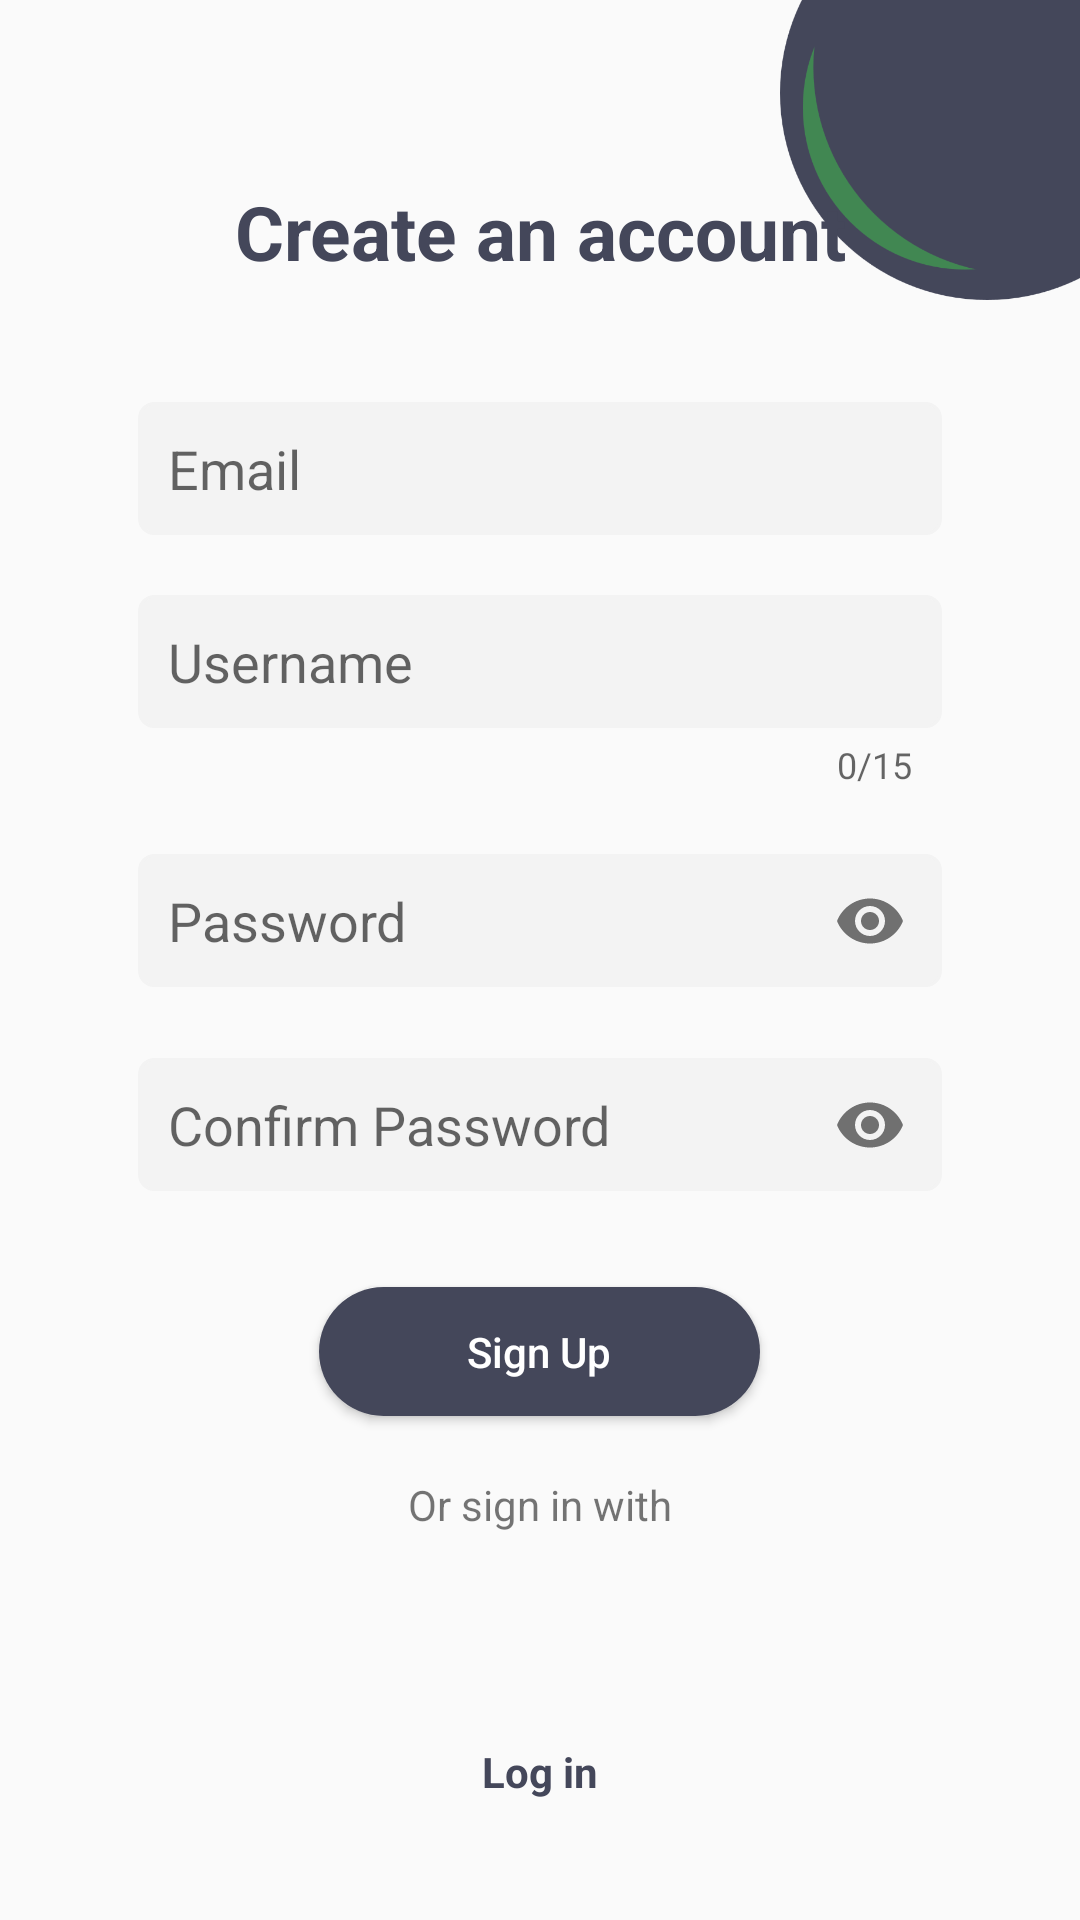

Android layout source for this screen:
<!-- AndroidManifest.xml: application theme AppTheme -->
<!-- res/layout/activity_register.xml -->
<?xml version="1.0" encoding="utf-8"?>
<androidx.constraintlayout.widget.ConstraintLayout xmlns:android="http://schemas.android.com/apk/res/android"
    xmlns:app="http://schemas.android.com/apk/res-auto"
    xmlns:tools="http://schemas.android.com/tools"
    android:layout_width="match_parent"
    android:layout_height="match_parent">

    <ImageView
        android:layout_width="@dimen/image"
        android:layout_height="@dimen/image"
        android:contentDescription="@string/desc_background"
        android:src="@drawable/icon"
        app:layout_constraintEnd_toEndOf="parent"
        app:layout_constraintTop_toTopOf="parent" />

    <LinearLayout
        android:layout_width="match_parent"
        android:layout_height="wrap_content"
        android:layout_marginStart="@dimen/marginStartEnd"
        android:layout_marginEnd="@dimen/marginStartEnd"
        android:orientation="vertical"
        app:layout_constraintBottom_toBottomOf="parent"
        app:layout_constraintEnd_toEndOf="parent"
        app:layout_constraintStart_toStartOf="parent"
        app:layout_constraintTop_toTopOf="parent"
        tools:ignore="MissingConstraints">

        
        <TextView
            android:id="@+id/headTitle"
            android:layout_width="wrap_content"
            android:layout_height="wrap_content"
            android:layout_gravity="center_horizontal"
            android:layout_marginTop="@dimen/marginBottomTextView"
            android:layout_marginBottom="@dimen/MarginTop"
            android:text="@string/sign_up"
            android:textAlignment="center"
            android:textColor="@color/selection"
            android:textSize="@dimen/registerTextView"
            android:textStyle="bold" />

        
        <com.google.android.material.textfield.TextInputLayout
            android:layout_width="match_parent"
            android:padding="@dimen/textInputLayoutPadding"
            android:layout_height="wrap_content"
            app:hintEnabled="false">

            <com.google.android.material.textfield.TextInputEditText
                android:layout_width="match_parent"
                android:id="@+id/email_register"
                android:hint="@string/email"
                android:layout_height="wrap_content"
                android:background="@drawable/rounded_border_edittext"
                android:inputType="textEmailAddress"
                android:padding="@dimen/textInputLayoutPadding" />

        </com.google.android.material.textfield.TextInputLayout>
        
        <com.google.android.material.textfield.TextInputLayout
            android:layout_width="match_parent"
            android:layout_height="wrap_content"
            app:counterEnabled="true"
            app:counterMaxLength="15"
            android:padding="@dimen/textInputLayoutPadding"
            app:errorEnabled="true"
            app:hintEnabled="false">

            <com.google.android.material.textfield.TextInputEditText
                android:layout_width="match_parent"
                android:id="@+id/username_register"
                android:layout_height="wrap_content"
                android:background="@drawable/rounded_border_edittext"
                android:hint="@string/username"
                android:padding="@dimen/textInputLayoutPadding" />

        </com.google.android.material.textfield.TextInputLayout>

        
        <com.google.android.material.textfield.TextInputLayout
            android:layout_width="match_parent"
            android:layout_height="wrap_content"
            android:padding="@dimen/textInputLayoutPadding"
            app:hintEnabled="false"
            app:passwordToggleEnabled="true">

            <EditText
                android:id="@+id/password_register"
                android:layout_height="wrap_content"
                android:layout_width="match_parent"
                android:background="@drawable/rounded_border_edittext"
                android:hint="@string/password"
                android:importantForAutofill="no"
                android:inputType="textPassword"
                android:padding="@dimen/textInputLayoutPadding" />
        </com.google.android.material.textfield.TextInputLayout>

        <com.google.android.material.textfield.TextInputLayout
            android:layout_width="match_parent"
            android:layout_height="wrap_content"
            android:padding="@dimen/textInputLayoutPadding"
            app:hintEnabled="false"
            app:passwordToggleEnabled="true">

            <EditText
                android:id="@+id/confirm_password_register"
                android:layout_width="match_parent"
                android:layout_height="wrap_content"
                android:background="@drawable/rounded_border_edittext"
                android:hint="@string/confirm_password"
                android:importantForAutofill="no"
                android:inputType="textPassword"
                android:padding="@dimen/textInputLayoutPadding" />
        </com.google.android.material.textfield.TextInputLayout>

        <Button
            android:id="@+id/register_button"
            android:layout_width="@dimen/btnWidth"
            android:layout_height="@dimen/btnHeight"
            android:layout_gravity="center"
            android:layout_marginTop="@dimen/marginTop"
            android:background="@drawable/btn_rounded_ripple"
            android:text="@string/Sign_up"
            android:textAllCaps="false"
            android:textColor="@android:color/white" />

        
        <TextView
            android:id="@+id/sign_in_option"
            android:layout_width="wrap_content"
            android:layout_height="wrap_content"
            android:layout_gravity="center"
            android:layout_marginTop="@dimen/marginTop"
            android:text="@string/sigin_option" />

        

        <LinearLayout
            android:layout_width="match_parent"
            android:layout_height="wrap_content"
            android:layout_gravity="center"
            android:layout_marginTop="@dimen/marginTop"
            android:gravity="center">

            <ImageView
                android:id="@+id/google_icon"
                android:layout_width="@dimen/icon"
                android:layout_height="@dimen/icon"
                android:contentDescription="@string/google_plus_description"
                android:src="@drawable/ic_google_icon" />

            <ImageView
                android:id="@+id/facebook_icon"
                android:layout_width="@dimen/icon"
                android:layout_height="@dimen/icon"
                android:layout_marginStart="5dp"
                android:contentDescription="@string/facebook_icon"
                android:src="@drawable/ic_facebook_icon" />

        </LinearLayout>

        <TextView
            android:id="@+id/login_textView"
            android:layout_width="wrap_content"
            android:layout_height="wrap_content"
            android:layout_gravity="center"
            android:layout_marginTop="@dimen/marginTop"
            android:text="@string/sign_in"
            android:textColor="@color/selection"
            android:textStyle="bold" />

    </LinearLayout>

</androidx.constraintlayout.widget.ConstraintLayout>
<!-- resources referenced by this layout -->
<resources>
  <color name="selection">#44475a</color>
  <dimen name="MarginTop">30dp</dimen>
  <dimen name="btnHeight">43dp</dimen>
  <dimen name="btnWidth">147dp</dimen>
  <dimen name="icon">30dp</dimen>
  <dimen name="image">100dp</dimen>
  <dimen name="marginBottomTextView">20dp</dimen>
  <dimen name="marginStartEnd">36dp</dimen>
  <dimen name="marginTop">20dp</dimen>
  <dimen name="registerTextView">25dp</dimen>
  <dimen name="textInputLayoutPadding">10dp</dimen>
  <!-- drawable btn_rounded_ripple (drawable) -->
  <ripple xmlns:android="http://schemas.android.com/apk/res/android"
      android:color="@color/green">
      <item android:id="@android:id/mask">
          <shape android:shape="rectangle">
              <solid android:color="@color/green" />
              <corners android:radius="100dp" />
          </shape>
      </item>
  
      <item android:id="@android:id/background">
          <shape android:shape="rectangle">
              <gradient
                  android:angle="90"
                  android:endColor="@color/selection"
                  android:startColor="@color/selection"
                  android:type="linear" />
              <corners android:radius="100dp" />
          </shape>
      </item>
  </ripple>
  <!-- drawable icon: png bitmap (drawable, 12573 bytes) -->
  <!-- drawable rounded_border_edittext (drawable) -->
  <?xml version="1.0" encoding="utf-8"?>
  <selector xmlns:android="http://schemas.android.com/apk/res/android">
      <item>
          <shape android:shape="rectangle">
              <solid android:color="#F3F3F3"/>
              <corners android:radius="5dp" />
              <stroke
                  android:width="1dp"
                  android:color="#F3F3F3"
                  />
          </shape>
      </item>
  </selector>
  <string name="Sign_up">Sign Up</string>
  <string name="confirm_password">Confirm Password</string>
  <string name="desc_background">background</string>
  <string name="email">Email</string>
  <string name="facebook_icon">facebook-icon</string>
  <string name="google_plus_description">Google Plus</string>
  <string name="password">Password</string>
  <string name="sigin_option">Or sign in with</string>
  <string name="sign_in">Log in</string>
  <string name="sign_up">Create an account</string>
  <string name="username">Username</string>
  <style name="AppTheme" parent="Theme.AppCompat.Light.DarkActionBar">
          
          <item name="colorPrimary">@color/selection</item>
          <item name="colorPrimaryDark">@color/selection</item>
          <item name="colorAccent">@color/colorAccent</item>
      </style>
  <color name="green">#36974F</color>
  <color name="colorAccent">#36974F</color>
</resources>
